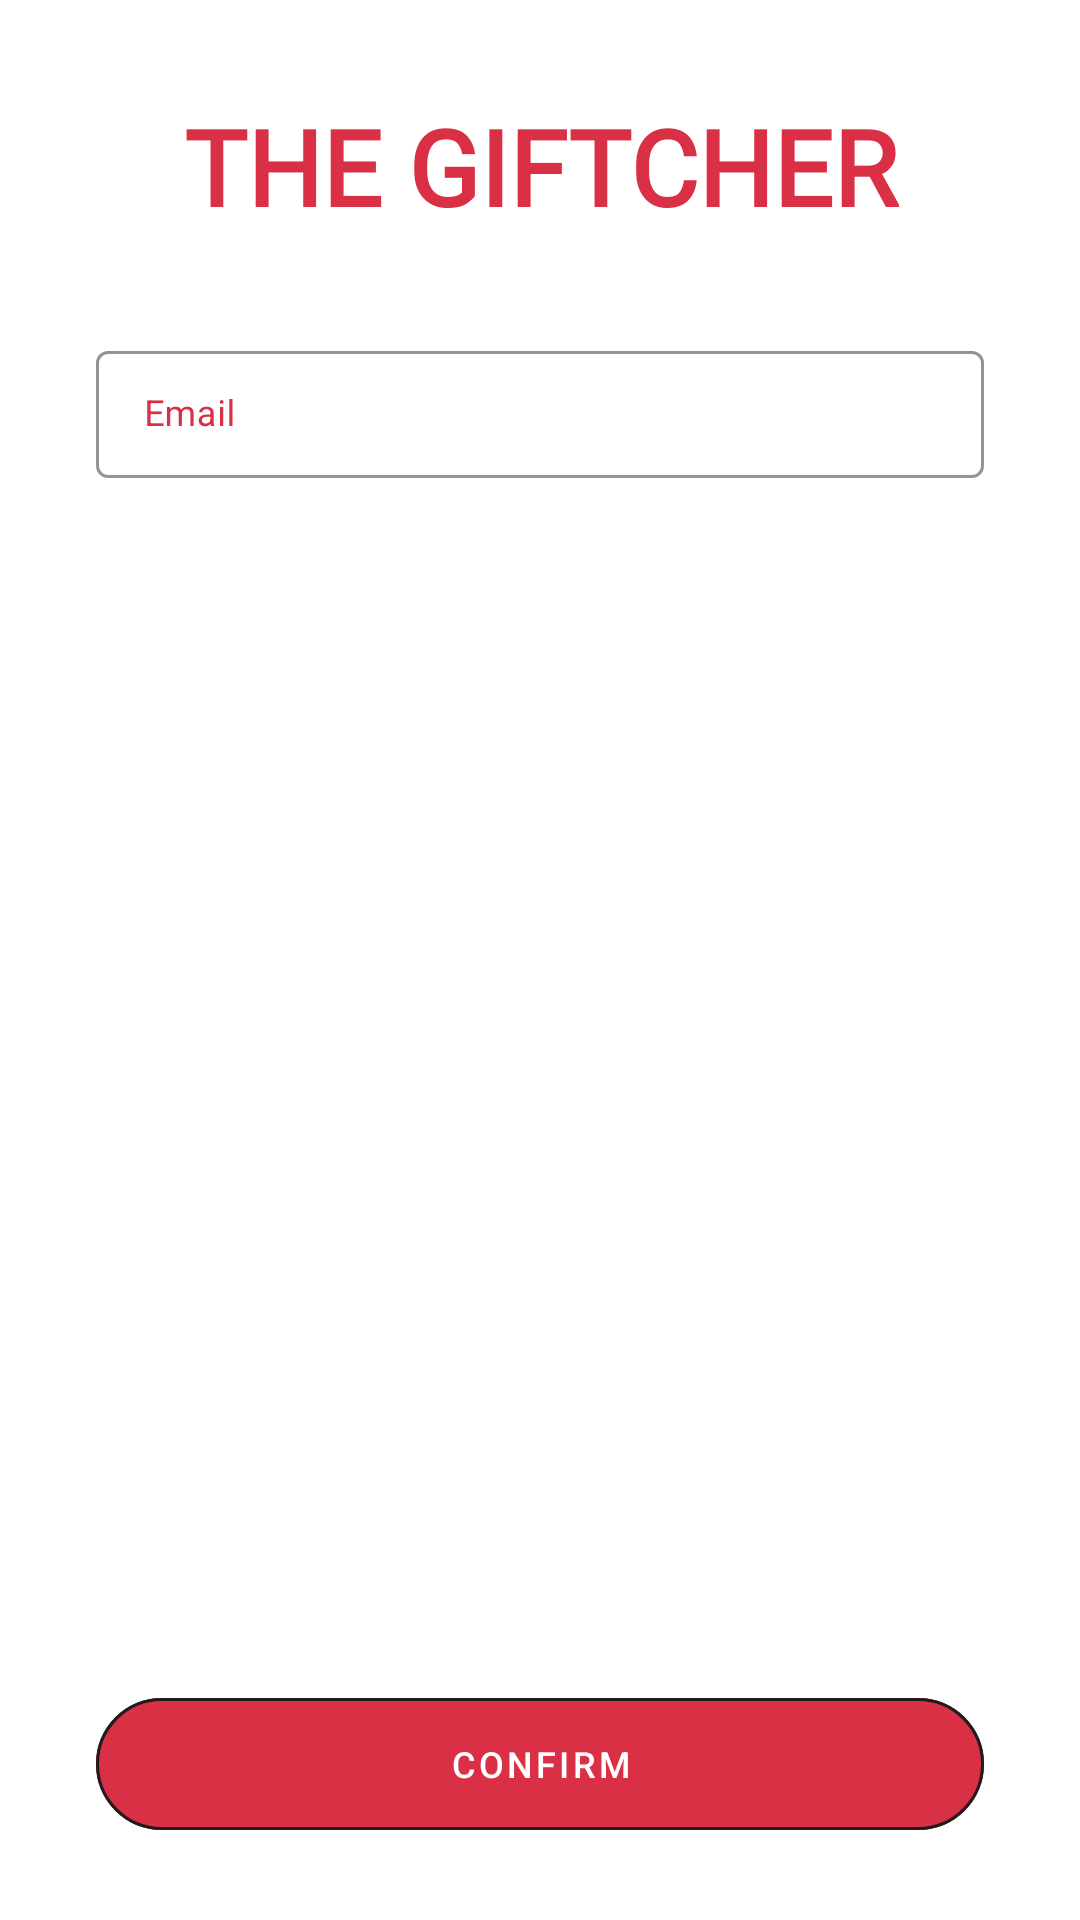

The Android layout XML behind this screen, and the referenced resources:
<!-- AndroidManifest.xml: application theme AppTheme -->
<!-- res/layout/fragment_forgot_pass.xml -->
<?xml version="1.0" encoding="utf-8"?>
<androidx.constraintlayout.widget.ConstraintLayout
    xmlns:android="http://schemas.android.com/apk/res/android"
    android:id="@+id/constraintContainer"
    xmlns:app="http://schemas.android.com/apk/res-auto"
    android:layout_width="match_parent"
    android:layout_height="match_parent"
    android:orientation="vertical">

    <LinearLayout
        android:id="@+id/textViewLinear"
        android:layout_width="match_parent"
        android:layout_height="wrap_content"
        android:orientation="vertical"
        android:screenReaderFocusable="true"
        android:layout_marginStart="32dp"
        android:layout_marginTop="32dp"
        android:layout_marginEnd="32dp"
        app:layout_constraintEnd_toEndOf="parent"
        app:layout_constraintStart_toStartOf="parent"
        app:layout_constraintTop_toTopOf="parent" >

        <TextView
            android:id="@+id/textView"
            android:layout_width="match_parent"
            android:layout_height="wrap_content"
            android:fontFamily="@font/montserrat_medium"
            android:gravity="center"
            android:text="@string/app_name"
            android:textColor="@color/colorDetail"
            android:textSize="@dimen/text_title" />

    </LinearLayout>

    <com.google.android.material.textfield.TextInputLayout
        android:id="@+id/inputEmailLayout"
        style="@style/MyOutlinedBox.Dense"
        android:layout_width="match_parent"
        android:layout_height="wrap_content"
        android:layout_marginStart="32dp"
        android:layout_marginTop="32dp"
        android:layout_marginEnd="32dp"
        android:textColorHint="@color/colorDetail"
        app:boxStrokeColor="@color/colorDetail"
        app:hintTextColor="@color/colorDetail"
        app:layout_constraintEnd_toEndOf="parent"
        app:layout_constraintStart_toStartOf="parent"
        app:layout_constraintTop_toBottomOf="@+id/textViewLinear">

        <com.google.android.material.textfield.TextInputEditText
            android:id="@+id/inputEmail"
            android:layout_width="match_parent"
            android:layout_height="wrap_content"
            android:hint="@string/placeholder_email"
            android:maxLength="20"
            android:inputType="textEmailAddress"
            android:textColor="@color/colorDetail" />
    </com.google.android.material.textfield.TextInputLayout>

    <com.google.android.material.button.MaterialButton
        android:id="@+id/buttonConfirm"
        style="@style/Widget.MaterialComponents.Button.OutlinedButton"
        android:layout_width="match_parent"
        android:layout_height="@dimen/button_height"
        android:layout_marginStart="32dp"
        android:layout_marginEnd="32dp"
        android:layout_marginBottom="24dp"
        android:backgroundTint="@color/colorDetail"
        android:text="@string/confirm"
        android:textColor="@android:color/white"
        app:cornerRadius="24dp"
        app:layout_constraintBottom_toBottomOf="parent"
        app:layout_constraintEnd_toEndOf="parent"
        app:layout_constraintStart_toStartOf="parent"
        app:strokeColor="@color/colorSecondary" />

</androidx.constraintlayout.widget.ConstraintLayout>
<!-- resources referenced by this layout -->
<resources>
  <color name="colorDetail">@color/black</color>
  <color name="colorSecondary">@color/primary_night_mode</color>
  <dimen name="button_height">56dp</dimen>
  <dimen name="text_title">35sp</dimen>
  <string name="app_name" translatable="false"><b>THE GIFTCHER</b></string>
  <string name="confirm">Confirm</string>
  <string name="placeholder_email" translatable="false">Email</string>
  <style name="MyOutlinedBox.Dense" parent="Widget.MaterialComponents.TextInputLayout.OutlinedBox.Dense">
          <item name="hintTextAppearance">@style/TextAppearance.TextInputLayout.HintText</item>
          <item name="android:paddingBottom">8dp</item>
          <item name="tint">@color/colorDetail</item>
      </style>
  <style name="AppTheme" parent="Theme.MaterialComponents.DayNight.NoActionBar">
          <item name="colorPrimary">@color/colorPrimary</item>
          <item name="colorPrimaryVariant">@color/colorSecondary</item>
          <item name="colorPrimaryDark">@color/colorDetail</item>
          <item name="colorOnPrimary">@color/colorOnPrimary</item>
          <item name="colorSecondary">@color/colorSecondary</item>
          <item name="colorSecondaryVariant">@color/colorSecondaryVariant</item>
          <item name="colorOnSecondary">@color/colorOnSecondary</item>
          <item name="colorOnBackground">@color/colorOnBackground</item>
          <item name="colorSurface">@color/colorSurface</item>
          <item name="colorOnSurface">@color/colorOnSurface</item>
          <item name="colorError">@color/colorError</item>
          <item name="colorOnError">@color/colorOnError</item>
  
          <item name="android:navigationBarColor">@color/colorDetail</item>
          <item name="android:statusBarColor">@color/colorDetail</item>
          <item name="android:windowLightNavigationBar" tools:targetApi="o_mr1">
              @bool/windowLightNavigationBar
          </item>
  
          <item name="android:textColorPrimary">@color/colorPrimary</item>
          <item name="android:textColor">@color/colorPrimary</item>
          <item name="android:textColorSecondary">@color/colorSecondary</item>
          <item name="android:textSize">12sp</item>
  
          <item name="android:windowContentTransitions">true</item>
      </style>
  <color name="black">#000000</color>
  <color name="primary_night_mode">#1D1D1D</color>
  <style name="TextAppearance.TextInputLayout.HintText" parent="TextAppearance.MaterialComponents.Subtitle2">
          <item name="android:textColor">?android:attr/textColorPrimary</item>
      </style>
  <color name="colorPrimary">@color/primary_night_mode</color>
  <color name="colorOnPrimary">@color/primary_day_mode</color>
  <color name="colorSecondaryVariant">@color/primary_day_mode</color>
  <color name="colorOnSecondary">@color/primary_night_mode</color>
  <color name="colorOnBackground">@color/primary_night_mode</color>
  <color name="colorSurface">@color/primary_day_mode</color>
  <color name="colorOnSurface">@color/primary_night_mode</color>
  <color name="colorError">@color/color_detail</color>
  <color name="colorOnError">@color/primary_day_mode</color>
  <color name="primary_day_mode">#FAFAFA</color>
  <color name="color_detail">#D93045</color>
</resources>
